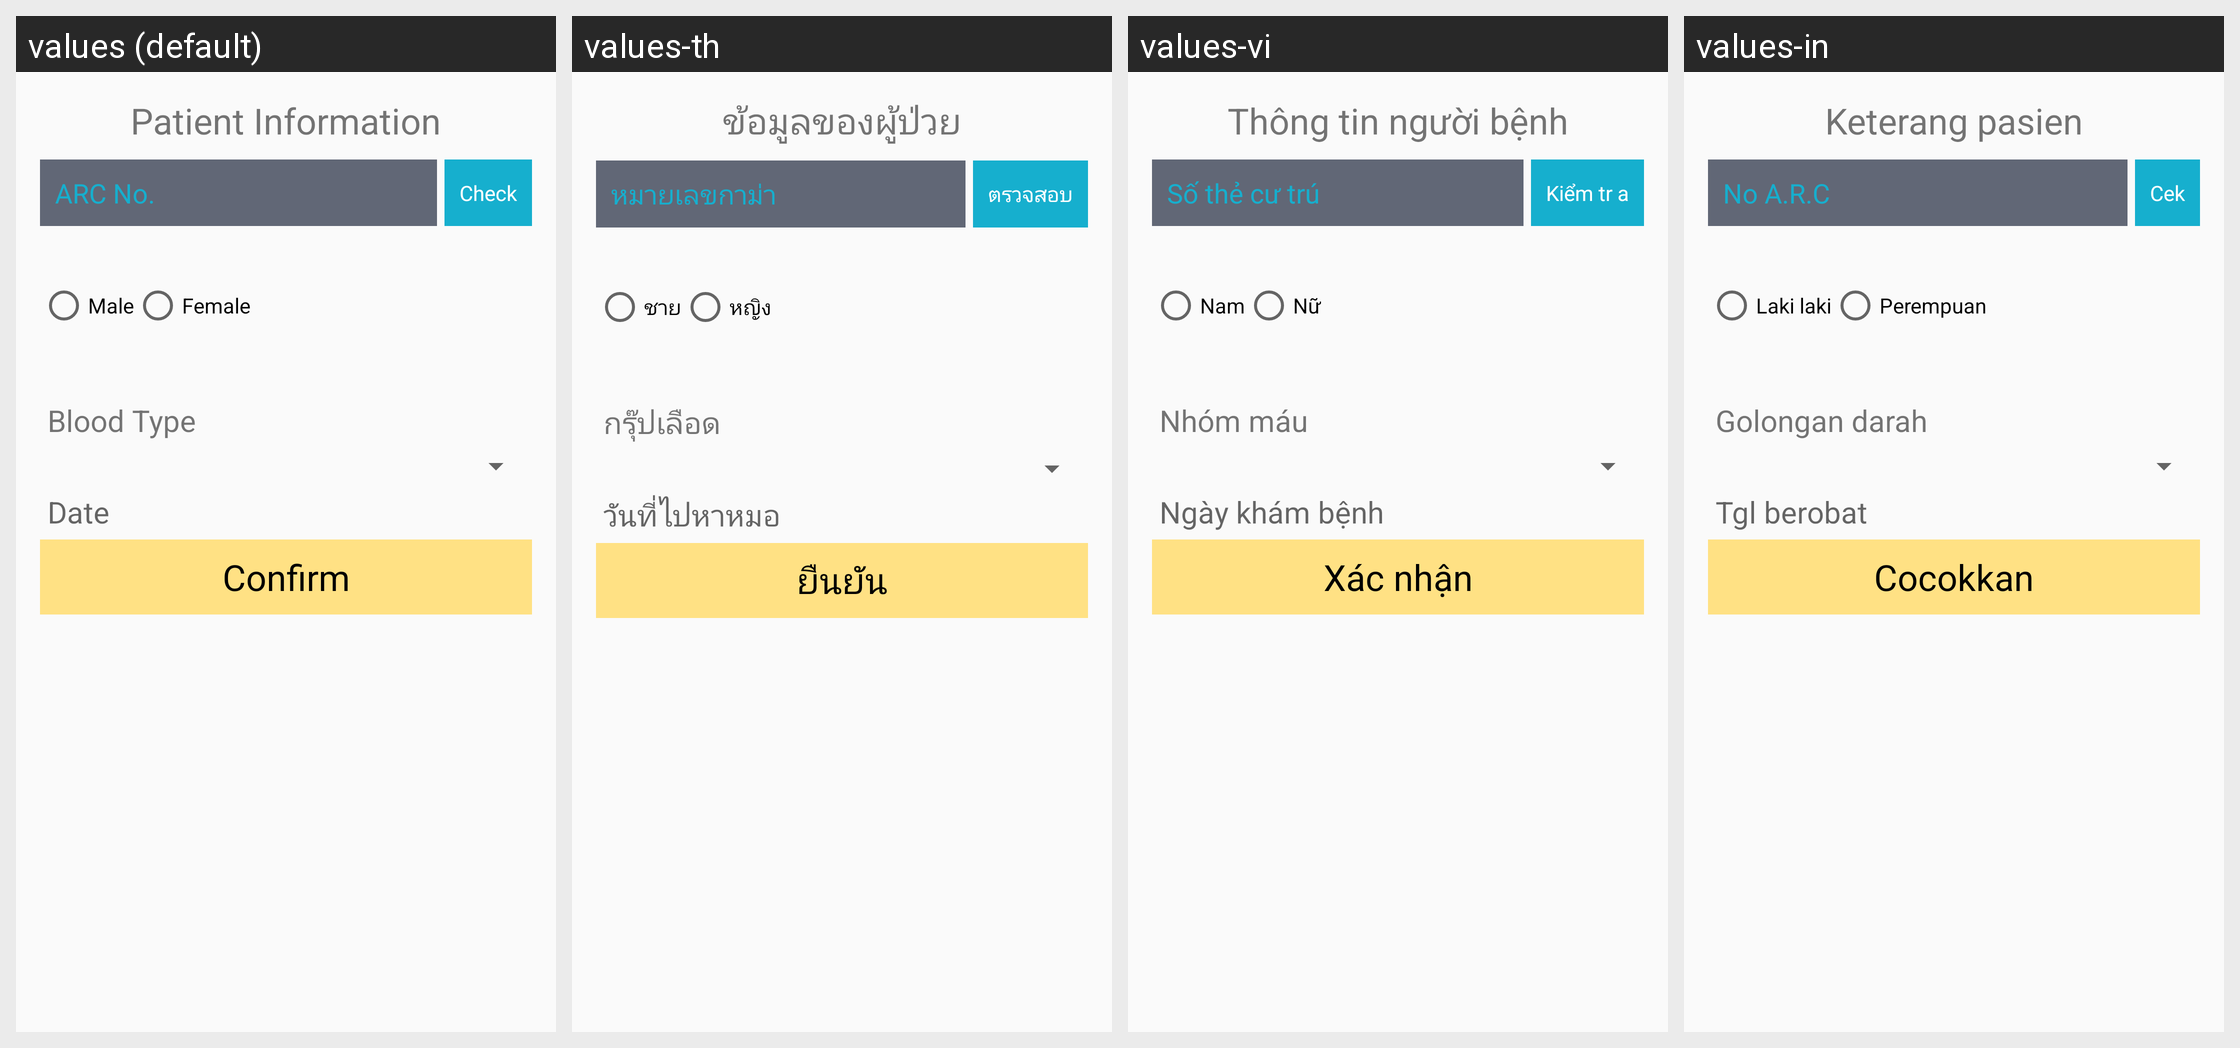

The Android screen above is rendered under several locales of the same app. Produce the string resources it draws, with the default and per-locale values.
Android screen res/layout/activity_medical_info.xml rendered under 4 locales, left to right: values (default), values-th, values-vi, values-in. Device: Nexus 5 (rendered at 1080×1920; each locale shown at half size, 540×960, under a caption strip naming it); theme AppTheme.
Other locales in the repository, not shown: values-zh.
Strings drawn on this screen, with the default value and each locale's value (text and hints the layout hard-codes, and strings that could not be matched under every locale, appear in the picture but are not listed):

medical_patient_info
  values: Patient Information
  values-th: ข้อมูลของผู้ป่วย
  values-vi: Thông tin người bệnh
  values-in: Keterang pasien

male
  values: Male
  values-th: ชาย
  values-vi: Nam
  values-in: Laki laki

female
  values: Female
  values-th: หญิง
  values-vi: Nữ
  values-in: Perempuan

medical_blood_type
  values: Blood Type
  values-th: กรุ๊ปเลือด
  values-vi: Nhóm máu
  values-in: Golongan darah

medical_fill_out_date
  values: Date
  values-th: วันที่ไปหาหมอ
  values-vi: Ngày khám bệnh
  values-in: Tgl berobat

confirm
  values: Confirm
  values-th: ยืนยัน
  values-vi: Xác nhận
  values-in: Cocokkan
